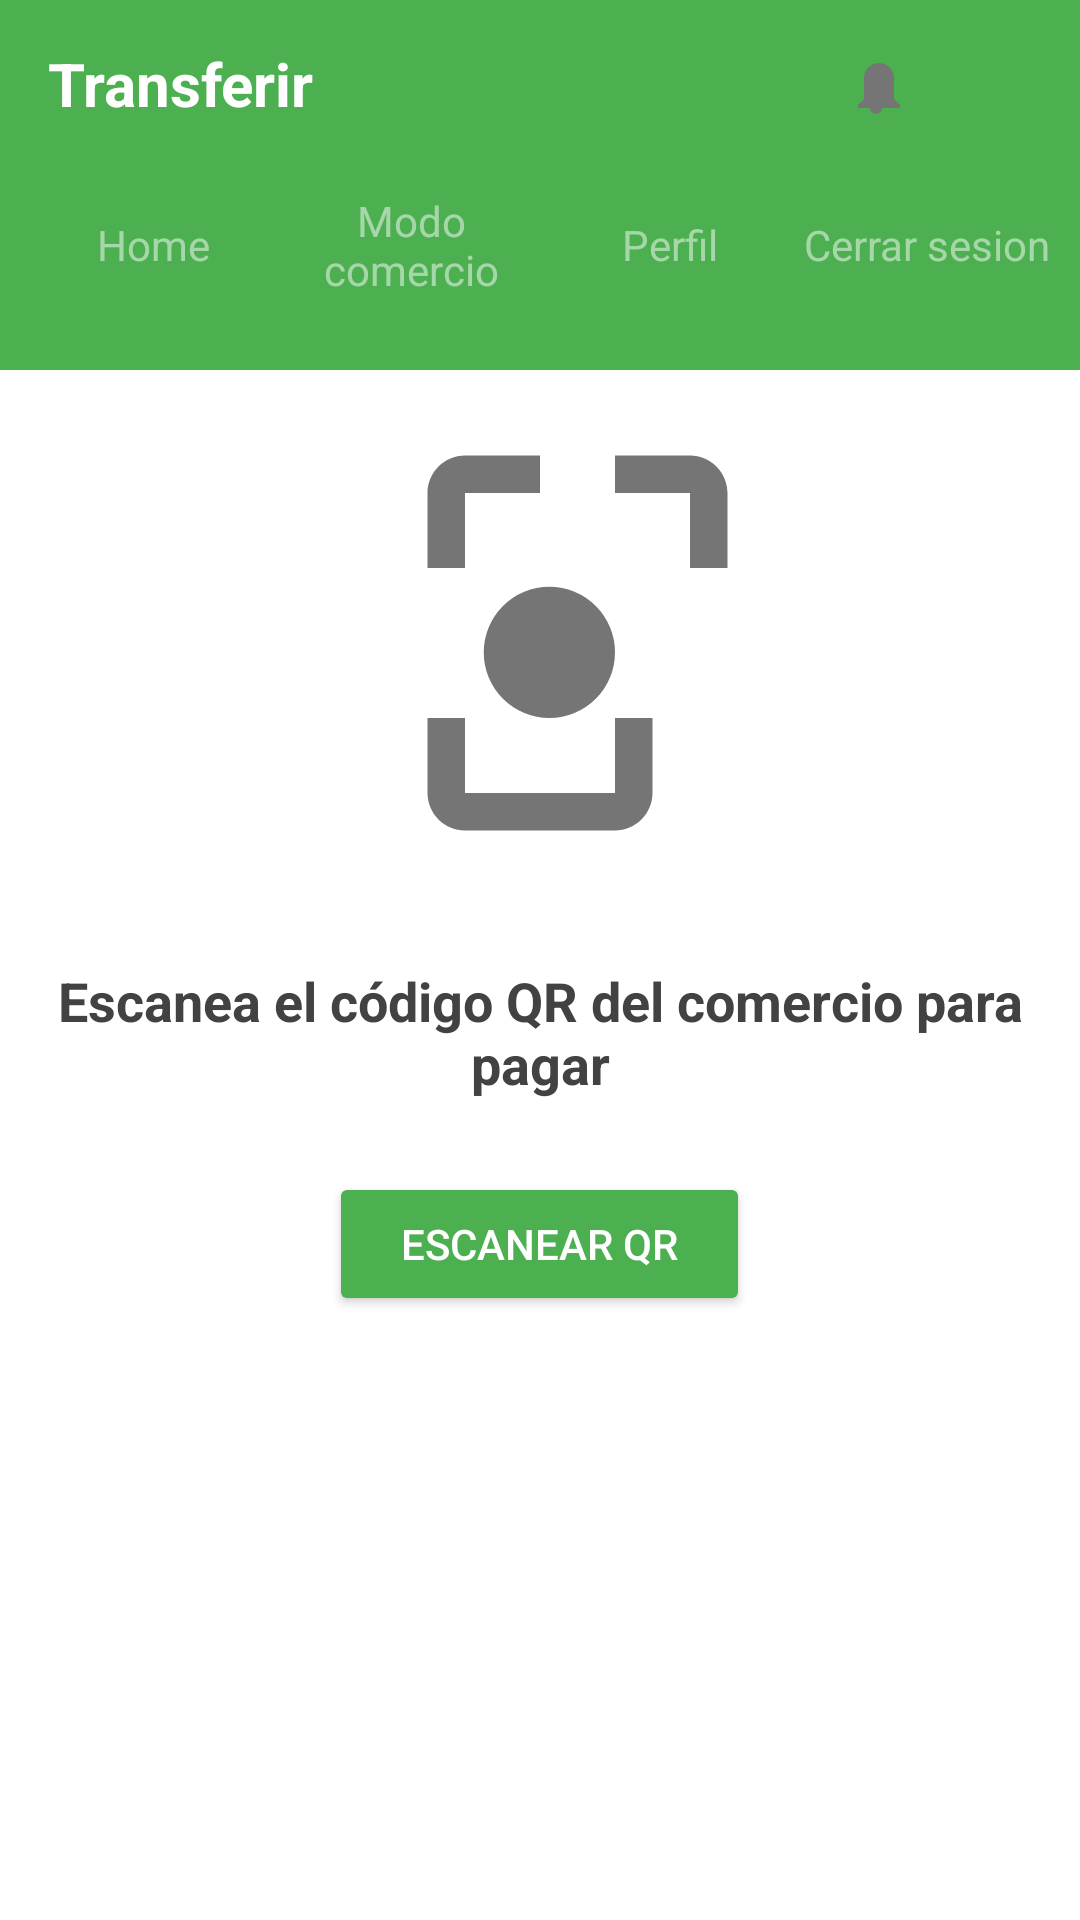

Produce the Android XML layout that renders to this screen, including the resource entries it uses.
<!-- AndroidManifest.xml: activity theme Theme.Mechewallet -->
<!-- res/layout/activity_transfer.xml -->
<?xml version="1.0" encoding="utf-8"?>
<androidx.constraintlayout.widget.ConstraintLayout
    xmlns:android="http://schemas.android.com/apk/res/android"
    xmlns:app="http://schemas.android.com/apk/res-auto"
    xmlns:tools="http://schemas.android.com/tools"
    android:layout_width="match_parent"
    android:layout_height="match_parent"
    android:background="@color/white"
    tools:context=".TransferActivity">

    <androidx.constraintlayout.widget.ConstraintLayout
        android:id="@+id/header_container"
        android:layout_width="match_parent"
        android:layout_height="wrap_content"
        android:background="@color/dashboard_green"
        android:paddingBottom="16dp"
        app:layout_constraintTop_toTopOf="parent">

        <LinearLayout
            android:id="@+id/toolbar_sim"
            android:layout_width="match_parent"
            android:layout_height="?attr/actionBarSize"
            android:gravity="center_vertical"
            android:paddingHorizontal="16dp"
            app:layout_constraintTop_toTopOf="parent">
            <TextView
                android:layout_width="0dp"
                android:layout_height="wrap_content"
                android:layout_weight="1"
                android:text="Transferir"
                android:textColor="@color/white"
                android:textSize="20sp"
                android:textStyle="bold" />
            <ImageView
                android:id="@+id/notifications_icon"
                android:layout_width="24dp"
                android:layout_height="24dp"
                android:layout_marginEnd="16dp"
                android:src="@drawable/ic_notifications"
                android:contentDescription="Notificaciones" />
            <ImageView
                android:id="@+id/more_vert_icon"
                android:layout_width="24dp"
                android:layout_height="24dp"
                android:src="@drawable/ic_more_vert"
                android:contentDescription="Más opciones" />
        </LinearLayout>

        <LinearLayout
            android:id="@+id/options_menu_sim"
            android:layout_width="match_parent"
            android:layout_height="wrap_content"
            android:orientation="horizontal"
            android:gravity="center_vertical"
            android:paddingHorizontal="8dp"
            android:paddingVertical="8dp"
            android:weightSum="4"
            app:layout_constraintTop_toBottomOf="@id/toolbar_sim">
            <TextView
                android:id="@+id/home_option"
                android:layout_width="0dp"
                android:layout_height="wrap_content"
                android:layout_weight="1"
                android:text="Home"
                android:textColor="@color/white_50_alpha"
                android:gravity="center_horizontal" />
            <TextView
                android:id="@+id/merchant_option"
                android:layout_width="0dp"
                android:layout_height="wrap_content"
                android:layout_weight="1"
                android:text="Modo comercio"
                android:textColor="@color/white_50_alpha"
                android:gravity="center_horizontal" />
            <TextView
                android:id="@+id/profile_option"
                android:layout_width="0dp"
                android:layout_height="wrap_content"
                android:layout_weight="1"
                android:text="Perfil"
                android:textColor="@color/white_50_alpha"
                android:gravity="center_horizontal" />
            <TextView
                android:id="@+id/logout_option"
                android:layout_width="0dp"
                android:layout_height="wrap_content"
                android:layout_weight="1"
                android:text="Cerrar sesion"
                android:textColor="@color/white_50_alpha"
                android:gravity="center_horizontal" />
        </LinearLayout>
    </androidx.constraintlayout.widget.ConstraintLayout>

    <ScrollView
        android:layout_width="match_parent"
        android:layout_height="0dp"
        app:layout_constraintTop_toBottomOf="@id/header_container"
        app:layout_constraintBottom_toBottomOf="parent">

        <LinearLayout
            android:layout_width="match_parent"
            android:layout_height="wrap_content"
            android:orientation="vertical"
            android:padding="16dp"
            android:gravity="center">

            <ImageView
                android:id="@+id/qr_placeholder_image"
                android:layout_width="150dp"
                android:layout_height="150dp"
                android:src="@drawable/ic_scan_qr"
                android:contentDescription="Placeholder para el escáner de QR"
                android:layout_marginBottom="32dp"/>

            <TextView
                android:layout_width="wrap_content"
                android:layout_height="wrap_content"
                android:text="Escanea el código QR del comercio para pagar"
                android:textSize="18sp"
                android:textColor="@color/text_dark_grey"
                android:textStyle="bold"
                android:gravity="center"
                android:layout_marginBottom="24dp"/>

            <Button
                android:id="@+id/scanQrButton"
                android:layout_width="wrap_content"
                android:layout_height="wrap_content"
                android:text="Escanear QR"
                android:backgroundTint="@color/dashboard_green"
                android:textColor="@color/white"
                android:paddingHorizontal="24dp"
                android:paddingVertical="12dp"/>

        </LinearLayout>
    </ScrollView>

</androidx.constraintlayout.widget.ConstraintLayout>
<!-- resources referenced by this layout -->
<resources>
  <color name="dashboard_green">#4CAF50</color>
  <color name="text_dark_grey">#424242</color>
  <color name="white">#FFFFFFFF</color>
  <color name="white_50_alpha">#80FFFFFF</color>
  <!-- drawable ic_notifications (drawable) -->
  <vector xmlns:android="http://schemas.android.com/apk/res/android"
      android:width="24dp"
      android:height="24dp"
      android:viewportWidth="24"
      android:viewportHeight="24"
      android:tint="?attr/colorControlNormal">
      <path
          android:fillColor="@android:color/white"
          android:pathData="M12,22c1.1,0 2,-0.9 2,-2h-4c0,1.1 0.9,2 2,2zM18,17v-7c0,-2.76 -2.24,-5 -5,-5s-5,2.24 -5,5v7l-2,2v1h14v-1l-2,-2z"/>
  </vector>
  <!-- drawable ic_scan_qr (drawable) -->
  <?xml version="1.0" encoding="utf-8"?>
  <vector xmlns:android="http://schemas.android.com/apk/res/android"
      android:width="24dp"
      android:height="24dp"
      android:viewportWidth="24"
      android:viewportHeight="24"
      android:tint="?attr/colorControlNormal">
      <path
          android:fillColor="@android:color/white"
          android:pathData="M16,2v2h4v4h2V4c0,-1.1 -0.9,-2 -2,-2h-4zM8,2h4v2H8v4H6V4c0,-1.1 0.9,-2 2,-2zM16,16v4h-4v2h4c1.1,0 2,-0.9 2,-2v-4h-2zM8,16H6v4c0,1.1 0.9,2 2,2h4v-2H8v-4zM12.5,12.5m-3.5,0a3.5,3.5 0,1 1,7 0a3.5,3.5 0,1 1,-7 0"/>
  </vector>
  <style name="Theme.Mechewallet" parent="Theme.AppCompat.Light.NoActionBar">
          <item name="colorPrimary">@color/dashboard_green</item>
          <item name="colorPrimaryDark">@color/dashboard_green</item>
          <item name="colorAccent">@color/dashboard_green</item>
          <item name="colorSecondary">@color/dashboard_green</item>
          <item name="colorOnSecondary">@color/white</item>
          <item name="android:textColorPrimary">@color/text_dark_grey</item>
          <item name="android:textColorSecondary">@color/text_light_grey</item>
          <item name="android:statusBarColor">@color/dashboard_green</item>
          <item name="android:windowLightStatusBar">false</item>
      </style>
  <color name="text_light_grey">#757575</color>
</resources>
